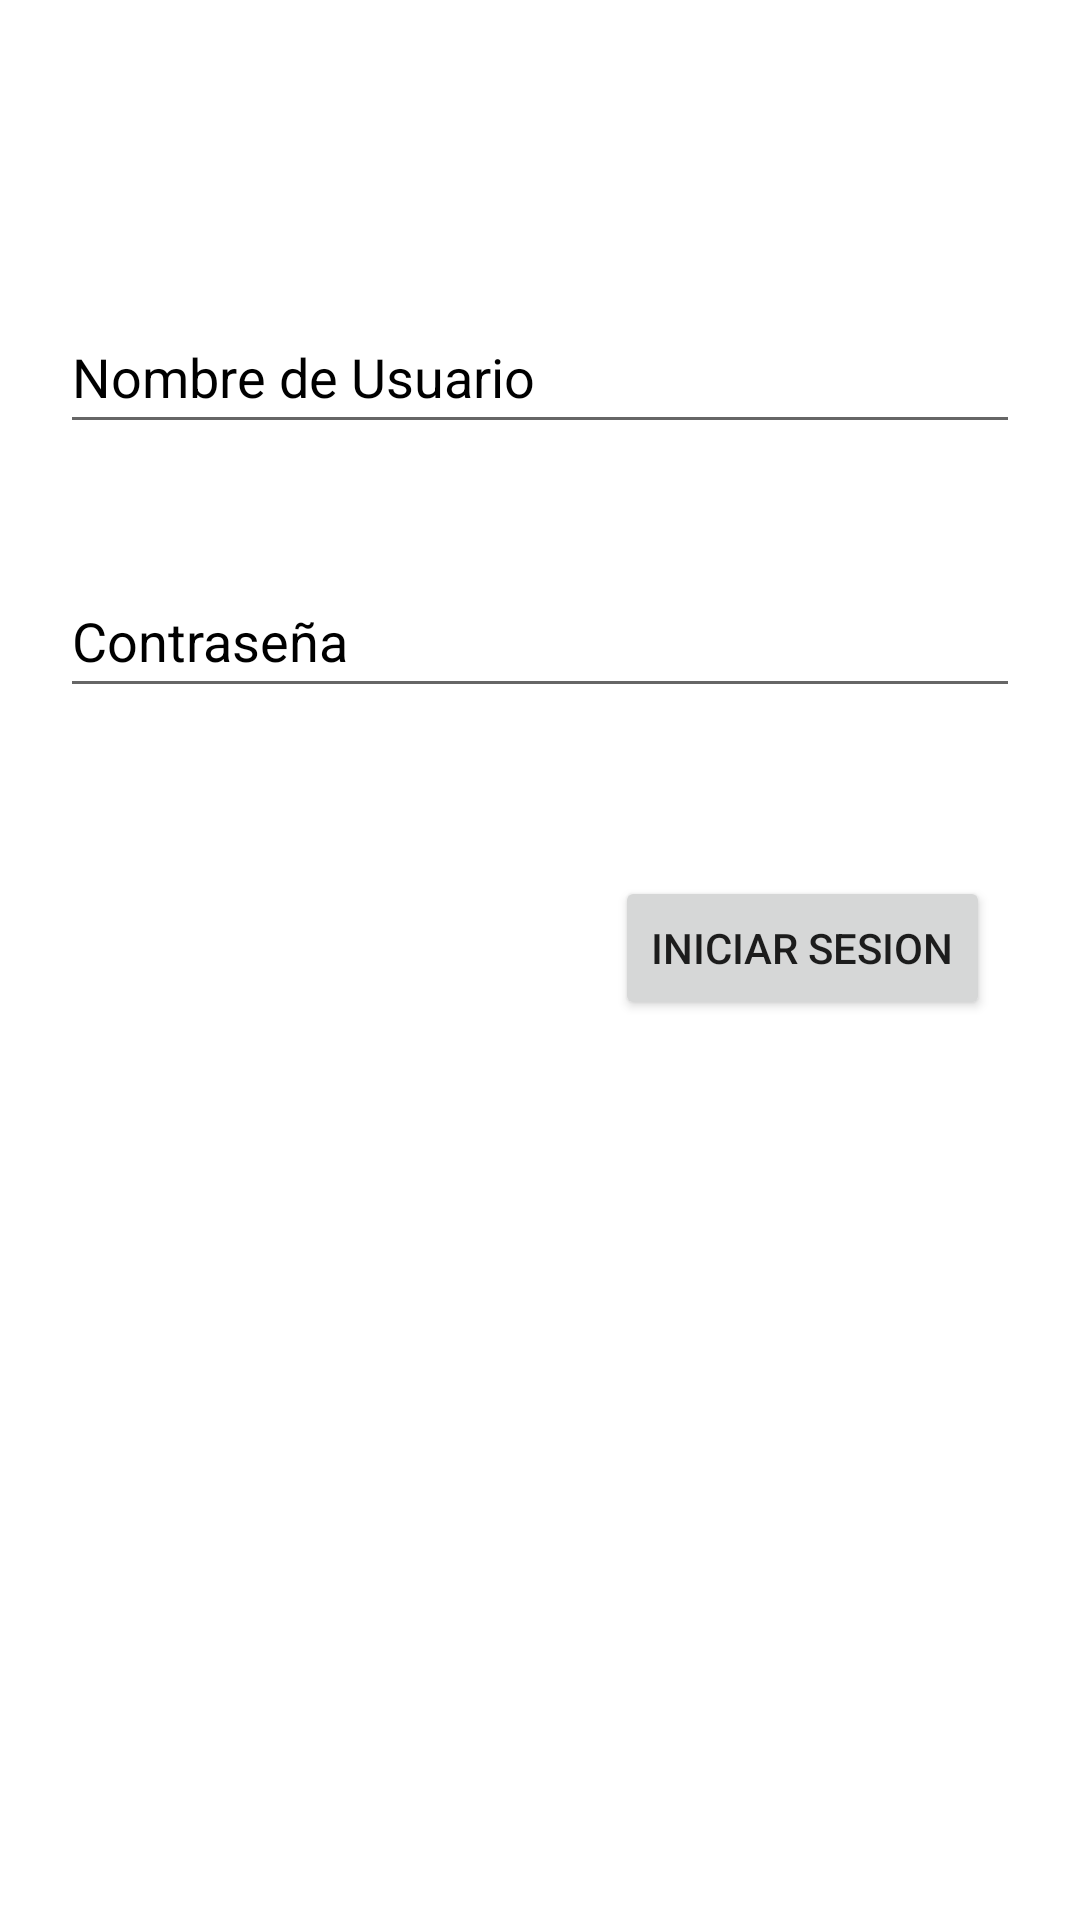

The Android layout XML behind this screen, and the referenced resources:
<!-- AndroidManifest.xml: application theme Theme.Transporte -->
<!-- res/layout/activity_login.xml -->
<?xml version="1.0" encoding="utf-8"?>
<androidx.constraintlayout.widget.ConstraintLayout xmlns:android="http://schemas.android.com/apk/res/android"
    xmlns:app="http://schemas.android.com/apk/res-auto"
    xmlns:tools="http://schemas.android.com/tools"
    android:layout_width="match_parent"
    android:layout_height="match_parent"
    tools:context=".activities.LoginActivity">

    <EditText
        android:id="@+id/editTUsuario"
        android:layout_width="0dp"
        android:layout_height="wrap_content"
        android:layout_marginStart="20dp"
        android:layout_marginTop="100dp"
        android:layout_marginEnd="20dp"
        android:ems="10"
        android:hint="@string/nombre_de_usuario"
        android:inputType="textPersonName"
        android:minHeight="48dp"
        android:textColorHint="#000000"
        app:layout_constraintEnd_toEndOf="parent"
        app:layout_constraintHorizontal_bias="0.0"
        app:layout_constraintStart_toStartOf="parent"
        app:layout_constraintTop_toTopOf="parent"
        android:importantForAutofill="no" />

    <EditText
        android:id="@+id/editTContraseña"
        android:layout_width="0dp"
        android:layout_height="wrap_content"
        android:layout_marginStart="20dp"
        android:layout_marginTop="40dp"
        android:layout_marginEnd="20dp"
        android:ems="10"
        android:hint="@string/contrase_a"
        android:inputType="textPassword"
        android:minHeight="48dp"
        android:textColorHint="#000000"
        app:layout_constraintEnd_toEndOf="parent"
        app:layout_constraintHorizontal_bias="0.0"
        app:layout_constraintStart_toStartOf="parent"
        app:layout_constraintTop_toBottomOf="@+id/editTUsuario"
        android:importantForAutofill="no" />

    <Button
        android:id="@+id/btnIniciar"
        android:layout_width="wrap_content"
        android:layout_height="wrap_content"
        android:layout_marginTop="56dp"
        android:layout_marginEnd="30dp"
        android:text="@string/iniciar_sesion"
        app:layout_constraintEnd_toEndOf="parent"
        app:layout_constraintTop_toBottomOf="@+id/editTContraseña" />
</androidx.constraintlayout.widget.ConstraintLayout>
<!-- resources referenced by this layout -->
<resources>
  <string name="contrase_a">Contraseña</string>
  <string name="iniciar_sesion">Iniciar Sesion</string>
  <string name="nombre_de_usuario">Nombre de Usuario</string>
  <style name="Theme.Transporte" parent="Theme.MaterialComponents.DayNight.NoActionBar">
          
          <item name="colorPrimary">@color/purple_500</item>
          <item name="colorPrimaryVariant">@color/purple_700</item>
          <item name="colorOnPrimary">@color/white</item>
          
          <item name="colorSecondary">@color/teal_200</item>
          <item name="colorSecondaryVariant">@color/teal_700</item>
          <item name="colorOnSecondary">@color/black</item>
          
          <item name="android:statusBarColor" tools:targetApi="l">?attr/colorPrimaryVariant</item>
          
      </style>
  <!-- not gathered from this repository: default colours our renderer supplied (Android Studio template values) -->
  <color name="purple_500">#FF6200EE</color>
  <color name="purple_700">#FF3700B3</color>
  <color name="teal_200">#FF03DAC5</color>
  <color name="teal_700">#FF018786</color>
  <color name="black">#FF000000</color>
  <color name="white">#FFFFFFFF</color>
</resources>
